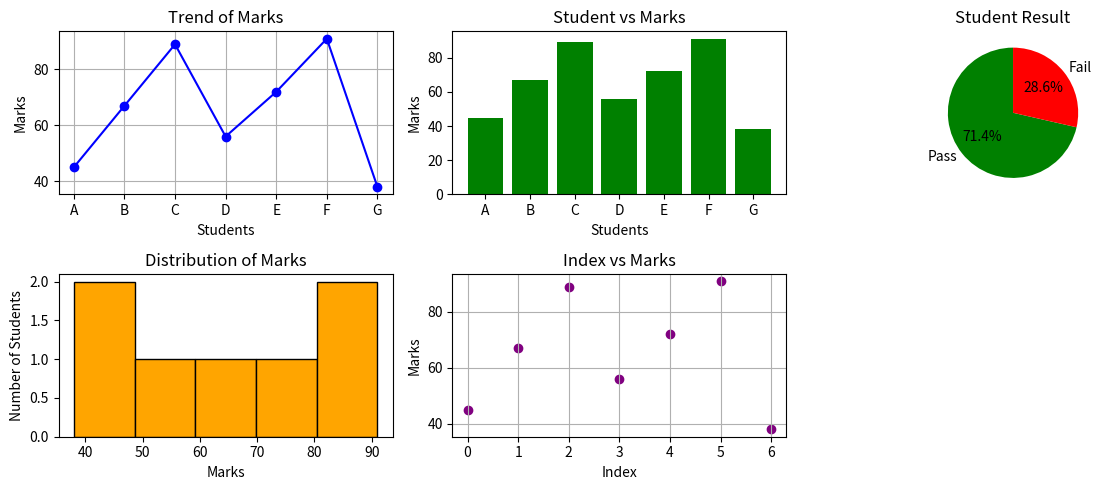

Write Python code to recreate this figure.
'''Scenario:
A school records marks of students in one subject:
marks = np.array([45, 67, 89, 56, 72, 91, 38])
students = ["A", "B", "C", "D", "E", "F", "G"]
Task:
● Convert to Pandas DataFrame
● Plot:
○ Line graph → trend of marks
○ Bar chart → student vs marks
○ Pie chart → Pass (>50) vs Fail
○ Histogram → distribution of marks
○ Scatter plot → index vs marks'''

import numpy as np
import pandas as pd
from matplotlib import pyplot as plt

marks = np.array([45, 67, 89, 56, 72, 91, 38])
students = ["A", "B", "C", "D", "E", "F", "G"]

df = pd.DataFrame({"Marks":marks,"Students":students})
print(df)

#  Line Graph - Trend of marks
plt.figure(figsize=(12, 5))
plt.subplot(2,3,1)
plt.plot(students, marks, marker='o', color='blue')
plt.title("Trend of Marks")
plt.xlabel("Students")
plt.ylabel("Marks")
plt.grid(True)


#  Bar Chart - Student vs Marks
plt.subplot(2,3,2)
plt.bar(students, marks, color='green')
plt.title("Student vs Marks")
plt.xlabel("Students")
plt.ylabel("Marks")


#  Pie Chart - Pass vs Fail
passed = np.sum(marks > 50)
failed = np.sum(marks <= 50)

plt.subplot(2,3,3)
plt.pie(
    [passed, failed],
    labels=["Pass", "Fail"],
    autopct="%1.1f%%",
    colors=["green", "red"],
    startangle=90
)
plt.title("Student Result")


#  Histogram - Distribution of marks
plt.subplot(2,3,4)
plt.hist(marks, bins=5, color='orange', edgecolor='black')
plt.title("Distribution of Marks")
plt.xlabel("Marks")
plt.ylabel("Number of Students")

#  Scatter Plot - Index vs Marks
plt.subplot(2,3,5)
plt.scatter(range(len(marks)), marks, color='purple')
plt.title("Index vs Marks")
plt.xlabel("Index")
plt.ylabel("Marks")
plt.grid(True)

plt.tight_layout()
plt.show()
